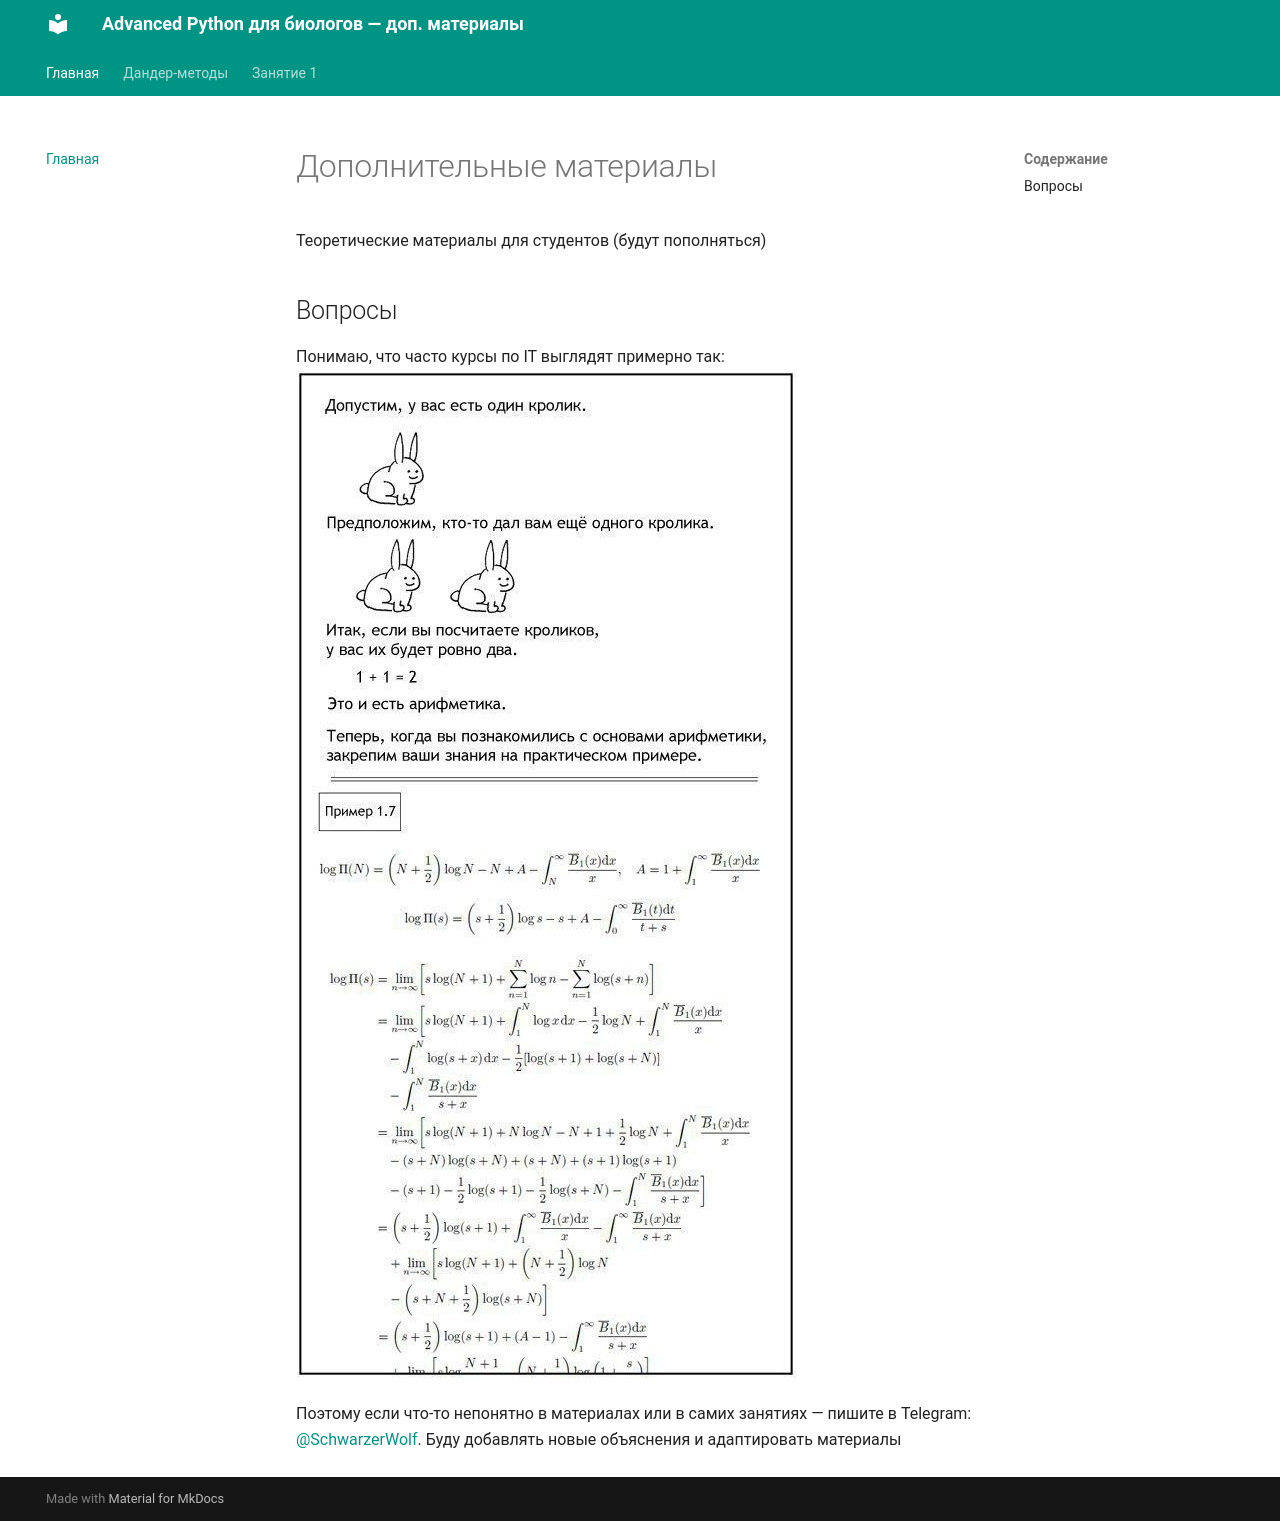

repository: SchwarzerWolf/PythonTheory · page: index.html · generator: mkdocs

# Дополнительные материалы

Теоретические материалы для студентов (будут пополняться)

## Вопросы
Понимаю, что часто курсы по IT выглядят примерно так: 
![img.png](pictures/rabbits.png)

Поэтому если что-то непонятно в материалах или в самих занятиях — пишите в Telegram:
[@SchwarzerWolf](https://t.me/SchwarzerWolf). Буду добавлять новые объяснения и адаптировать материалы
